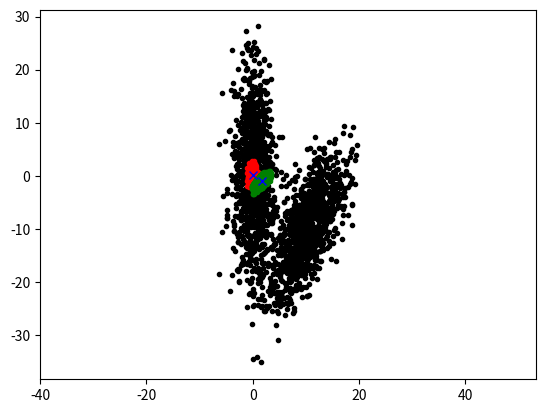

The script that saved this image:
#!/usr/bin/env python
# -*- coding: utf-8 -*-

import numpy as np
import matplotlib.pyplot as plt
from scipy.cluster.vq import vq, kmeans, kmeans2, whiten

def main():
    # ２種類の２次元正規分布に基づきサンプリングして観測データを生成
    mean1 = [0,0]; cov1 = [[4,0],[0,100]]; N1 = 1000
    X1 = np.random.multivariate_normal(mean1,cov1,N1)
    mean2 = [10,-10]; cov2 = [[1,20],[20,50]]; N2 = 1000
    X2 = np.random.multivariate_normal(mean2,cov2,N2)
    X = np.concatenate((X1,X2))

    # 描画
    x,y = X.T
    plt.plot(x,y,'k.'); plt.axis('equal'); plt.show()

    # kmeans2でクラスタリング
    whitened = whiten(X) # 正規化（各軸の分散を一致させる）
    centroid, label = kmeans2(whitened, k=2) # kmeans2
    C1 = []; C2 = [] # クラスタ保存用
    for i in range(len(X)):
        if label[i] == 0:
            C1 += [whitened[i]]
        elif label[i] == 1:
            C2 += [whitened[i]]

    # 描画
    x,y = zip(*C1)
    plt.plot(x, y, 'r.')
    x,y = zip(*C2)
    plt.plot(x, y, 'g.')
    x,y = centroid.T
    plt.plot(x, y, 'bx')
    plt.axis('equal')
    plt.show()

if __name__ == '__main__':
    main()